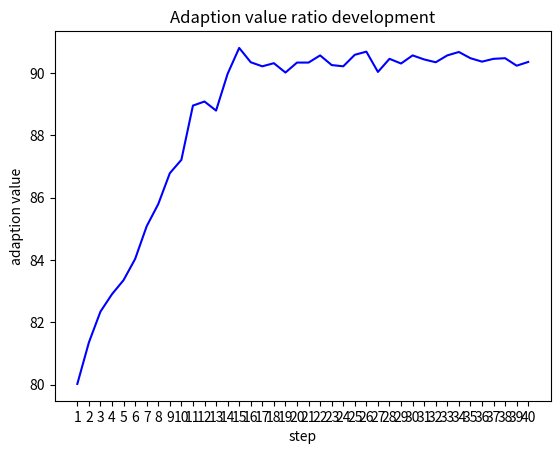

This chart was generated by the following Python code:
import matplotlib.pyplot as plt
import numpy as np


ratio = [80.02, 81.35, 82.34, 82.90, 83.35, 84.03, 85.08, 85.79, 86.78, 87.21,
         88.95, 89.08, 88.79, 89.97, 90.80, 90.34, 90.21, 90.31, 90.01, 90.33,
         90.33, 90.56, 90.25, 90.21, 90.58, 90.68, 90.03, 90.45, 90.30, 90.56,
         90.43, 90.34, 90.56, 90.67, 90.47, 90.36, 90.45, 90.47, 90.23, 90.35]


steps = np.array(range(40)) + 1


plt.title('Adaption value ratio development')
plt.xlabel('step')
plt.ylabel('adaption value')
plt.xticks(steps, steps)

plt.plot(steps, ratio, 'b', label='adaption value ratio')


# plt.legend(bbox_to_anchor=[0.3, 1])
# plt.grid()
plt.show()
